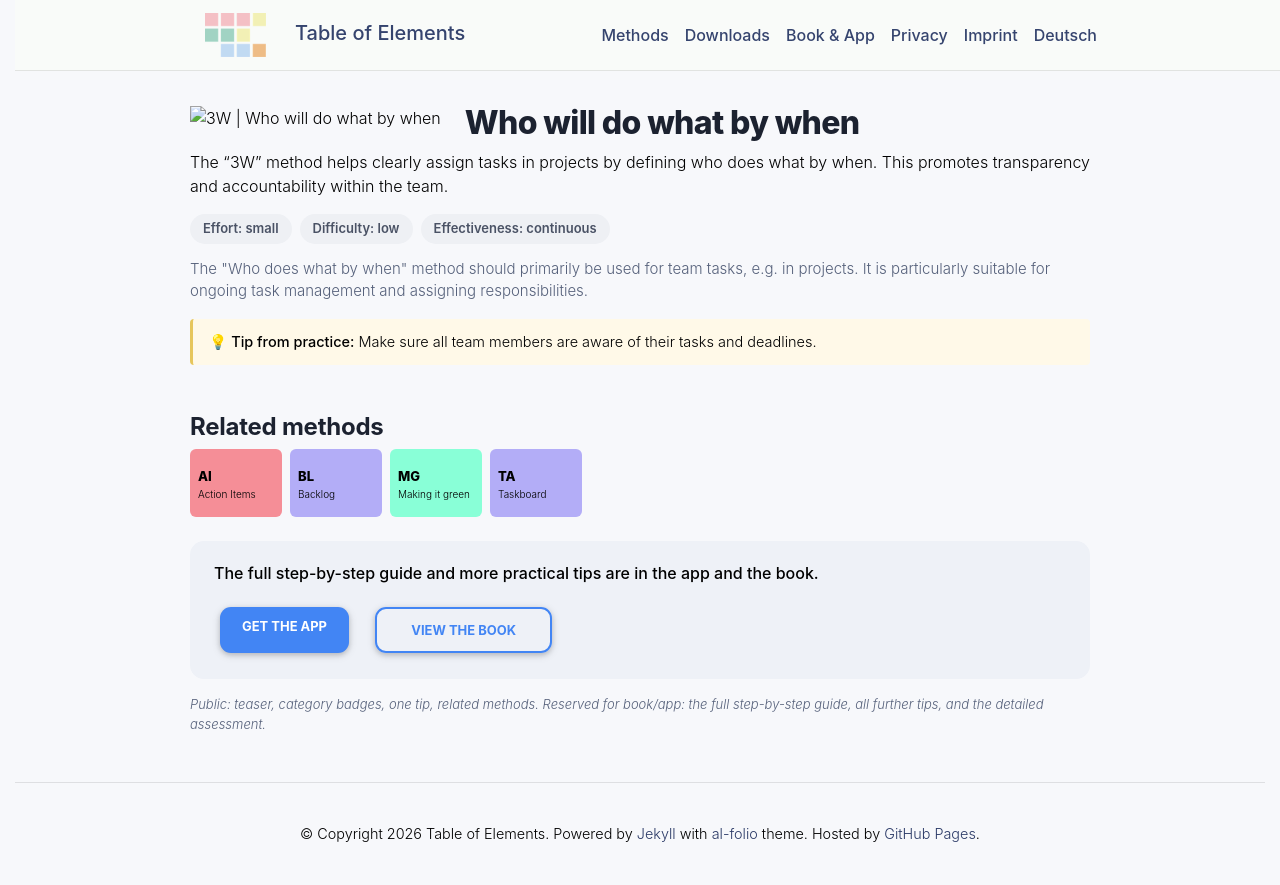

repository: table-of-elements/table-of-elements.github.io · page: en/elements/3W/index.html · generator: jekyll

---
lang: en
layout: default
permalink: /en/elements/3W/
subtitle: "Who will do what by when"
title: "3W | Who will do what by when"
description: "The '3W' method helps clearly assign tasks in projects by defining who does what by when. This promotes transparency and accountability within the team."
og_image: /assets/img/elements/en/3W.og.png
---

{% include figure.liquid loading="eager" path="assets/img/elements/en/3W.card.png" class="img-fluid" width="300" height="300" alt="3W | Who will do what by when" %}

# Who will do what by when

The "3W" method helps clearly assign tasks in projects by defining who does what by when. This promotes transparency and accountability within the team.
